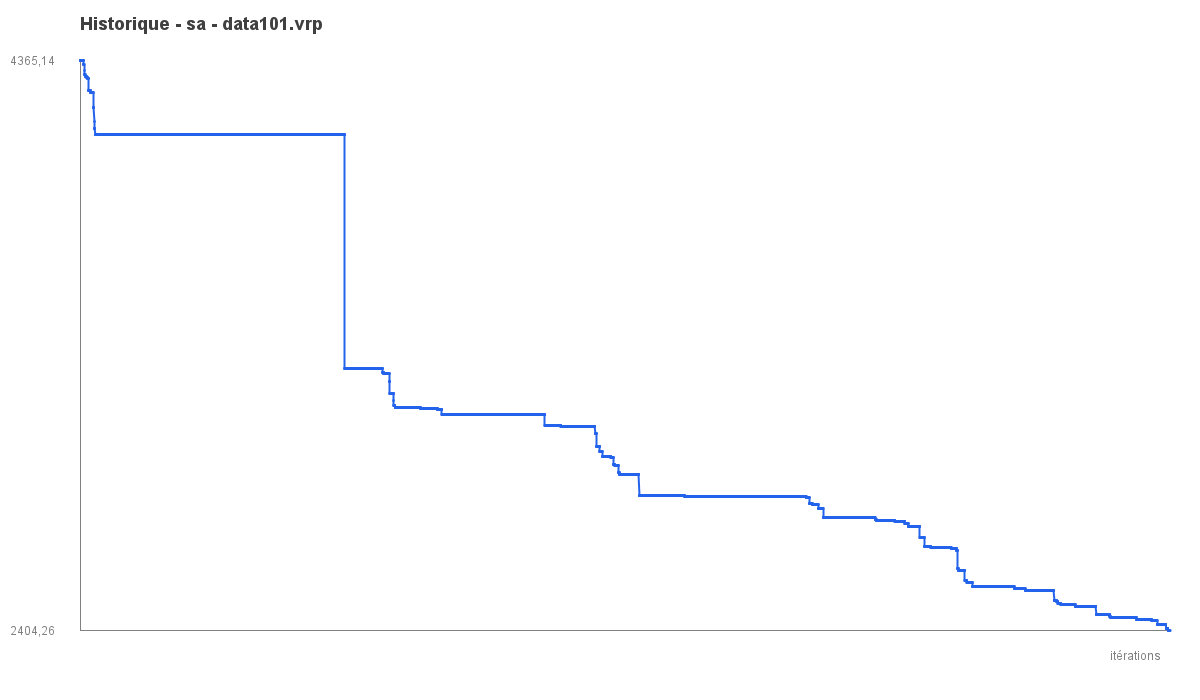

Values plotted in this chart, from the file beside it:
iter, best_objective
1, 4365
2, 4365
3, 4365
4, 4365
5, 4365
6, 4365
7, 4365
8, 4365
9, 4365
10, 4365
11, 4365
12, 4365
13, 4365
14, 4365
15, 4365
16, 4365
17, 4365
18, 4365
19, 4365
20, 4365
21, 4365
22, 4365
23, 4365
24, 4365
25, 4365
26, 4365
27, 4365
28, 4365
29, 4365
30, 4365
31, 4365
32, 4365
33, 4354
34, 4354
35, 4354
36, 4354
37, 4354
38, 4354
39, 4331
40, 4331
41, 4318
42, 4318
43, 4318
44, 4318
45, 4318
46, 4318
47, 4318
48, 4318
49, 4312
50, 4312
51, 4312
52, 4312
53, 4312
54, 4312
55, 4312
56, 4312
57, 4312
58, 4312
59, 4312
60, 4312
... 9,940 more rows
